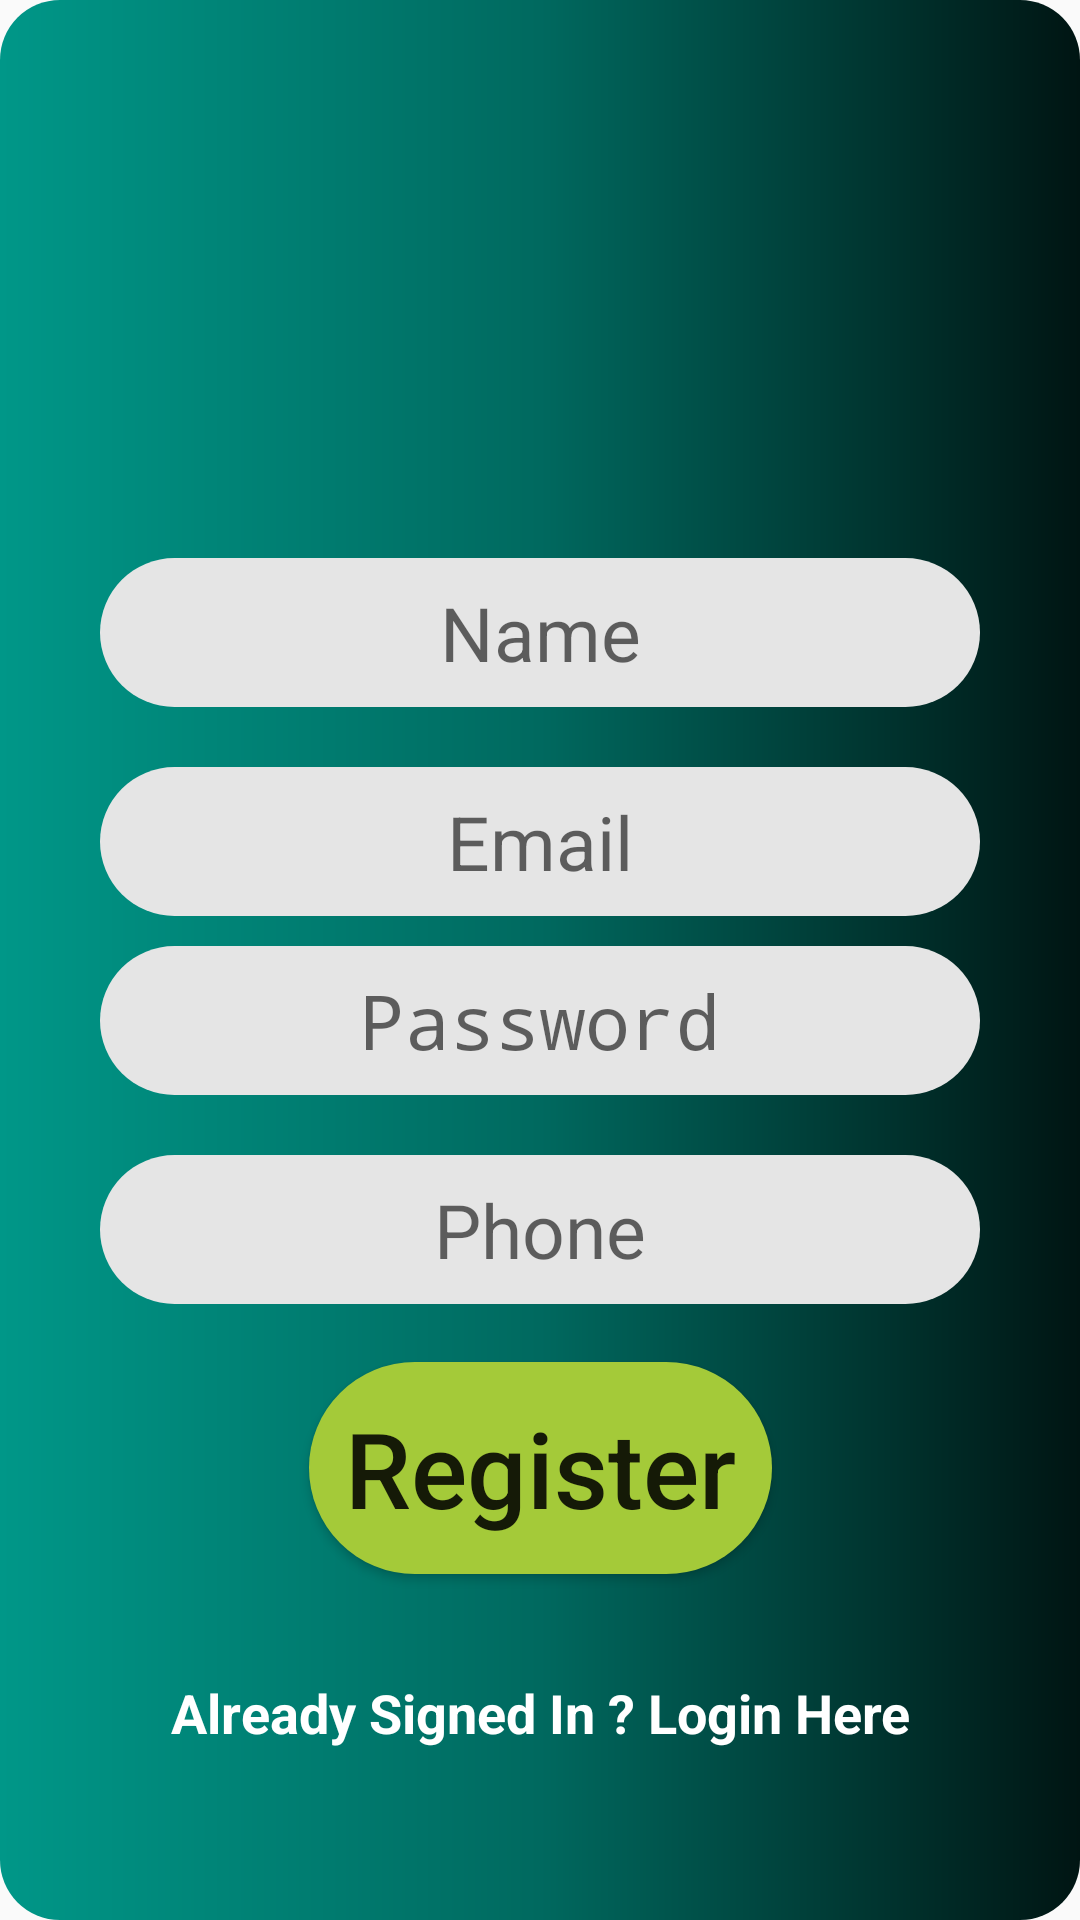

Write the Android layout XML for this screen, with the resource values it uses.
<!-- AndroidManifest.xml: application theme AppTheme -->
<!-- res/layout/activity_register.xml -->
<?xml version="1.0" encoding="utf-8"?>
<androidx.constraintlayout.widget.ConstraintLayout xmlns:android="http://schemas.android.com/apk/res/android"
    xmlns:app="http://schemas.android.com/apk/res-auto"
    xmlns:tools="http://schemas.android.com/tools"
    android:layout_width="match_parent"
    android:layout_height="match_parent"
    tools:context=".Register_Activity"
    android:background="@drawable/background">

    <EditText
        android:id="@+id/et_name"
        android:layout_width="wrap_content"
        android:layout_height="wrap_content"
        android:gravity="center_horizontal"
        android:layout_marginLeft="10dp"
        android:layout_marginTop="40dp"
        android:layout_marginRight="10dp"
        android:background="@drawable/et_bk"
        android:ems="10"
        android:hint="Name"
        android:inputType="textPersonName"
        android:padding="8dp"
        android:paddingLeft="10dp"
        android:textColor="#000000"
        android:textSize="25sp"
        app:layout_constraintBottom_toBottomOf="parent"
        app:layout_constraintEnd_toEndOf="parent"
        app:layout_constraintStart_toStartOf="parent"
        app:layout_constraintTop_toTopOf="parent"
        app:layout_constraintVertical_bias="0.265" />

    <EditText
        android:id="@+id/et_email"
        android:layout_width="wrap_content"
        android:layout_height="wrap_content"
        android:layout_marginBottom="144dp"
        android:ems="10"
        android:inputType="textEmailAddress"
        android:hint="Email"
        android:gravity="center_horizontal"
        android:layout_marginLeft="10dp"
        android:layout_marginTop="20dp"
        android:layout_marginRight="10dp"
        android:background="@drawable/et_bk"
        android:padding="8dp"
        android:paddingLeft="8dp"
        android:textColor="#000000"
        android:textSize="25sp"
        app:layout_constraintTop_toBottomOf="@+id/et_name"
        app:layout_constraintEnd_toEndOf="parent"
        app:layout_constraintStart_toStartOf="parent"
        app:layout_constraintVertical_bias="0.25"/>

    <EditText
        android:id="@+id/et_password"
        android:layout_width="wrap_content"
        android:layout_height="wrap_content"
        android:layout_marginTop="10dp"
        android:ems="10"
        android:gravity="center_horizontal"
        android:layout_marginLeft="10dp"
        android:layout_marginRight="10dp"
        android:background="@drawable/et_bk"
        android:padding="8dp"
        android:paddingLeft="8dp"
        android:textColor="#000000"
        android:textSize="25sp"
        android:hint="Password"
        android:inputType="textPassword"
        app:layout_constraintEnd_toEndOf="parent"
        app:layout_constraintStart_toStartOf="parent"
        app:layout_constraintVertical_bias="0.25"
        app:layout_constraintTop_toBottomOf="@+id/et_email" />

    <EditText
        android:id="@+id/et_phone"
        android:layout_width="wrap_content"
        android:layout_height="wrap_content"
        android:ems="10"
        android:gravity="center_horizontal"
        android:inputType="text|phone"
        android:layout_marginLeft="10dp"
        android:layout_marginTop="20dp"
        android:layout_marginRight="10dp"
        android:background="@drawable/et_bk"
        android:padding="8dp"
        android:paddingLeft="8dp"
        android:textColor="#000000"
        android:textSize="25sp"
        android:hint="Phone"
        app:layout_constraintEnd_toEndOf="parent"
        app:layout_constraintStart_toStartOf="parent"
        app:layout_constraintTop_toBottomOf="@+id/et_password"
        app:layout_constraintVertical_bias="0.25"
        />

    <Button
        android:id="@+id/btn_register"
        android:layout_width="wrap_content"
        android:layout_height="wrap_content"

        android:text="Register"
        android:layout_gravity="center_horizontal"
        android:layout_marginLeft="20dp"
        android:layout_marginRight="20dp"
        android:padding="12dp"
        android:background="@drawable/bt_bk"
        android:gravity="center_horizontal"
        android:textAllCaps="false"
        android:textSize="35sp"
        app:layout_constraintEnd_toEndOf="parent"
        app:layout_constraintStart_toStartOf="parent"
        app:layout_constraintTop_toBottomOf="@+id/et_phone"
        app:layout_constraintBottom_toBottomOf="@+id/tv_signed_in"
        app:layout_constraintVertical_bias="0.25" />

    <TextView
        android:id="@+id/tv_signed_in"
        android:layout_width="wrap_content"
        android:layout_height="wrap_content"
        android:text="Already Signed In ? Login Here"
        android:layout_marginTop="15dp"
        android:textColor="#ffffff"
        android:layout_gravity="center_horizontal"
        android:textSize="18sp"
        android:textStyle="bold"
        app:layout_constraintBottom_toBottomOf="parent"
        app:layout_constraintEnd_toEndOf="parent"
        app:layout_constraintStart_toStartOf="parent"
        app:layout_constraintTop_toBottomOf="@+id/btn_register"
        app:layout_constraintVertical_bias="0.25"/>
    <ProgressBar
        android:id="@+id/progressBar_register"
        style="?android:attr/progressBarStyle"
        android:layout_width="wrap_content"
        android:layout_height="wrap_content"
        android:visibility="invisible"
        app:layout_constraintBottom_toBottomOf="parent"
        app:layout_constraintEnd_toEndOf="parent"
        app:layout_constraintStart_toStartOf="parent"
        app:layout_constraintTop_toBottomOf="@+id/tv_signup"
        app:layout_constraintVertical_bias="0.25"/>

</androidx.constraintlayout.widget.ConstraintLayout>
<!-- resources referenced by this layout -->
<resources>
  <!-- drawable background (drawable) -->
  <?xml version="1.0" encoding="utf-8"?>
  <shape xmlns:android="http://schemas.android.com/apk/res/android">
      <gradient
          android:startColor="#009788"
          android:centerColor="#00695F"
          android:endColor="#001513"
          >
      </gradient>
      <corners  android:radius="20dp">
  
      </corners>
  </shape>
  <!-- drawable bt_bk (drawable) -->
  <?xml version="1.0" encoding="utf-8"?>
  <shape xmlns:android="http://schemas.android.com/apk/res/android">
      <solid android:color="#a4ca39"/>
  
      <corners android:radius="200dp" />
  </shape>
  <!-- drawable et_bk (drawable) -->
  <?xml version="1.0" encoding="utf-8"?>
  <shape xmlns:android="http://schemas.android.com/apk/res/android">
      <solid android:color="#e5e5e5"/>
  
      <corners android:radius="200dp" />
  
  
  </shape>
  <style name="AppTheme" parent="Theme.AppCompat.Light.DarkActionBar">
          
          <item name="colorPrimary">#00AD81</item>
          <item name="colorPrimaryDark">@color/ic_launcher_background</item>
          <item name="colorAccent">@color/colorAccent</item>
      </style>
  <color name="colorAccent">#03DAC5</color>
</resources>
